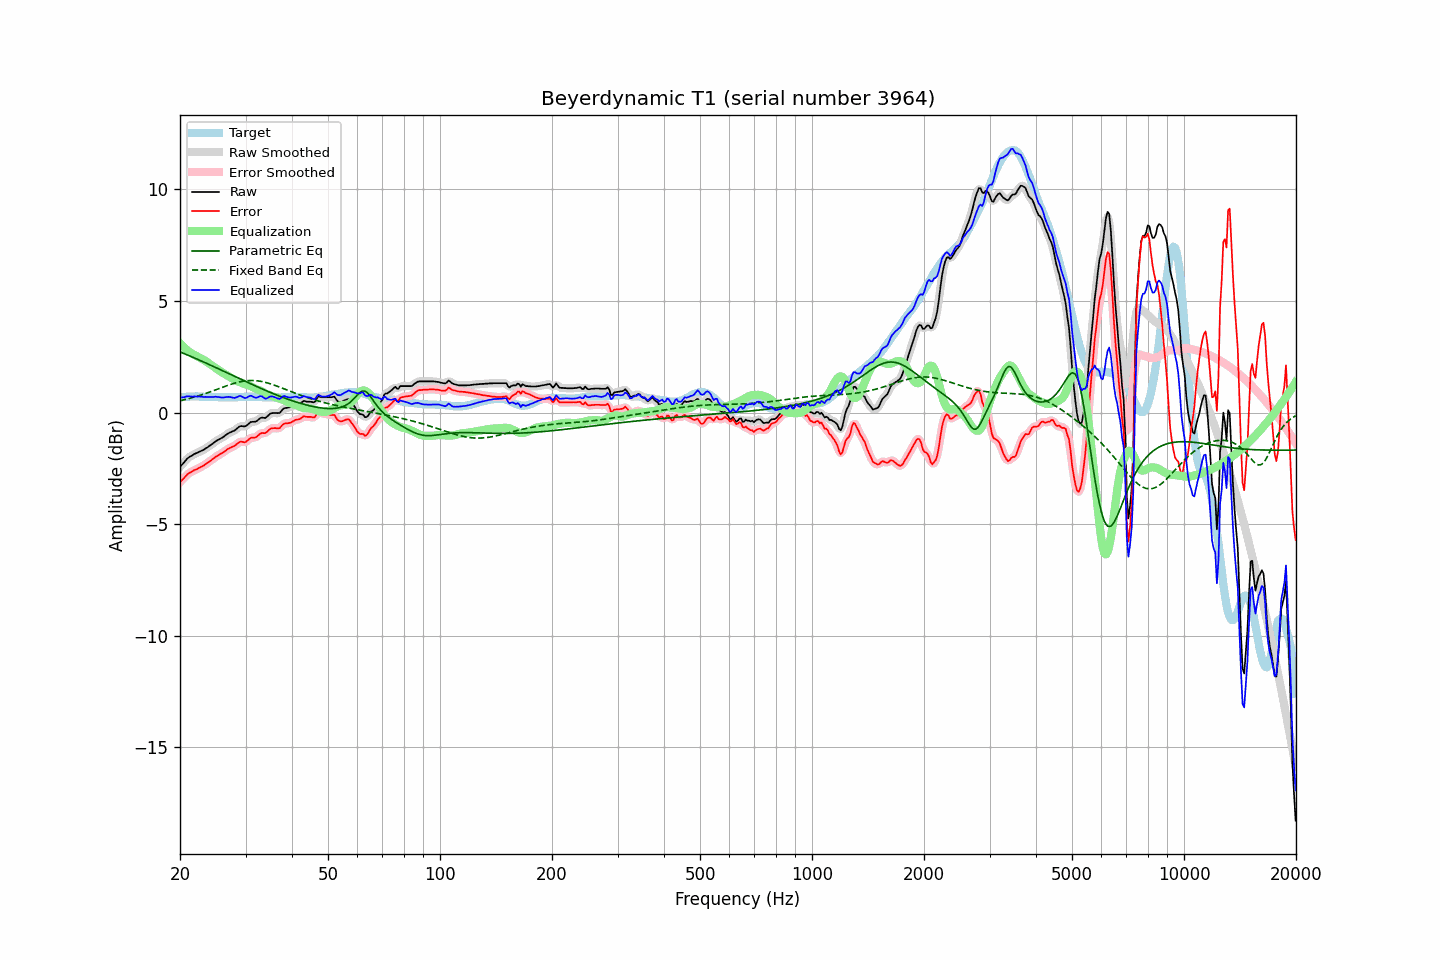

The file beside this chart, header and first rows:
frequency, raw, error, smoothed, error_smoothed, equalization, parametric_eq, fixed_band_eq, equalized_raw, equalized_smoothed, target
20.00, -2.43, -3.11, -2.44, -3.12, 3.11, 2.72, 0.53, 0.68, 0.67, 0.68
20.20, -2.35, -3.04, -2.35, -3.04, 3.03, 2.69, 0.55, 0.68, 0.68, 0.69
20.40, -2.27, -2.97, -2.27, -2.96, 2.96, 2.66, 0.57, 0.69, 0.69, 0.70
20.61, -2.19, -2.89, -2.19, -2.89, 2.89, 2.63, 0.58, 0.70, 0.70, 0.70
20.81, -2.10, -2.81, -2.11, -2.81, 2.83, 2.60, 0.60, 0.73, 0.72, 0.71
21.02, -2.03, -2.74, -2.04, -2.75, 2.77, 2.57, 0.62, 0.73, 0.73, 0.71
21.23, -1.98, -2.70, -1.98, -2.70, 2.71, 2.54, 0.64, 0.73, 0.73, 0.72
21.44, -1.94, -2.66, -1.94, -2.66, 2.66, 2.51, 0.66, 0.72, 0.72, 0.72
21.66, -1.90, -2.62, -1.90, -2.62, 2.62, 2.48, 0.68, 0.71, 0.72, 0.72
21.87, -1.85, -2.57, -1.86, -2.58, 2.58, 2.45, 0.70, 0.73, 0.72, 0.72
22.09, -1.82, -2.55, -1.82, -2.55, 2.54, 2.42, 0.72, 0.72, 0.72, 0.73
22.31, -1.79, -2.52, -1.79, -2.51, 2.51, 2.39, 0.74, 0.72, 0.72, 0.73
22.54, -1.75, -2.47, -1.76, -2.48, 2.47, 2.35, 0.76, 0.72, 0.72, 0.72
22.76, -1.72, -2.43, -1.72, -2.44, 2.44, 2.32, 0.79, 0.71, 0.71, 0.71
22.99, -1.69, -2.40, -1.69, -2.40, 2.40, 2.29, 0.81, 0.70, 0.71, 0.71
23.22, -1.65, -2.36, -1.65, -2.35, 2.35, 2.26, 0.83, 0.70, 0.70, 0.71
23.45, -1.60, -2.30, -1.61, -2.31, 2.31, 2.23, 0.86, 0.71, 0.70, 0.70
23.69, -1.56, -2.26, -1.56, -2.26, 2.26, 2.19, 0.88, 0.70, 0.70, 0.70
23.92, -1.51, -2.21, -1.51, -2.21, 2.21, 2.16, 0.91, 0.70, 0.70, 0.70
24.16, -1.46, -2.16, -1.46, -2.16, 2.16, 2.13, 0.94, 0.69, 0.69, 0.70
24.40, -1.41, -2.11, -1.41, -2.11, 2.10, 2.09, 0.96, 0.69, 0.70, 0.70
24.65, -1.35, -2.05, -1.35, -2.05, 2.05, 2.06, 0.99, 0.70, 0.70, 0.70
24.89, -1.29, -1.99, -1.30, -2.00, 2.00, 2.03, 1.02, 0.71, 0.71, 0.70
25.14, -1.25, -1.95, -1.25, -1.95, 1.96, 1.99, 1.04, 0.70, 0.70, 0.70
25.39, -1.21, -1.90, -1.21, -1.90, 1.91, 1.96, 1.07, 0.70, 0.70, 0.69
25.65, -1.17, -1.86, -1.17, -1.86, 1.86, 1.93, 1.10, 0.69, 0.68, 0.69
25.91, -1.13, -1.82, -1.13, -1.82, 1.81, 1.89, 1.12, 0.68, 0.68, 0.69
26.16, -1.09, -1.78, -1.09, -1.78, 1.76, 1.86, 1.15, 0.67, 0.68, 0.69
26.43, -1.03, -1.72, -1.04, -1.72, 1.72, 1.83, 1.18, 0.69, 0.69, 0.69
26.69, -0.98, -1.67, -0.98, -1.67, 1.68, 1.79, 1.20, 0.70, 0.70, 0.69
26.96, -0.93, -1.62, -0.93, -1.62, 1.64, 1.76, 1.23, 0.71, 0.70, 0.69
27.23, -0.89, -1.58, -0.89, -1.58, 1.59, 1.73, 1.25, 0.70, 0.70, 0.69
27.50, -0.86, -1.55, -0.86, -1.55, 1.55, 1.69, 1.28, 0.68, 0.68, 0.69
27.77, -0.83, -1.52, -0.83, -1.52, 1.50, 1.66, 1.30, 0.67, 0.67, 0.69
28.05, -0.80, -1.49, -0.79, -1.48, 1.46, 1.62, 1.32, 0.66, 0.67, 0.69
28.33, -0.74, -1.43, -0.74, -1.43, 1.42, 1.59, 1.34, 0.68, 0.68, 0.69
28.62, -0.68, -1.37, -0.68, -1.37, 1.40, 1.56, 1.36, 0.71, 0.72, 0.69
28.90, -0.62, -1.32, -0.63, -1.33, 1.37, 1.52, 1.37, 0.75, 0.74, 0.70
29.19, -0.60, -1.30, -0.61, -1.31, 1.34, 1.49, 1.39, 0.74, 0.73, 0.70
29.48, -0.61, -1.31, -0.61, -1.32, 1.31, 1.46, 1.40, 0.70, 0.70, 0.70
29.78, -0.62, -1.33, -0.61, -1.32, 1.28, 1.42, 1.41, 0.66, 0.67, 0.71
30.08, -0.60, -1.31, -0.59, -1.30, 1.26, 1.39, 1.42, 0.65, 0.66, 0.71
30.38, -0.54, -1.25, -0.54, -1.25, 1.24, 1.36, 1.43, 0.69, 0.69, 0.71
30.68, -0.48, -1.19, -0.48, -1.19, 1.21, 1.32, 1.44, 0.73, 0.73, 0.71
30.99, -0.42, -1.13, -0.44, -1.15, 1.18, 1.29, 1.44, 0.76, 0.75, 0.71
31.30, -0.41, -1.12, -0.42, -1.13, 1.15, 1.26, 1.44, 0.73, 0.73, 0.71
31.61, -0.41, -1.12, -0.41, -1.12, 1.11, 1.22, 1.44, 0.69, 0.70, 0.71
31.93, -0.40, -1.11, -0.39, -1.10, 1.07, 1.19, 1.43, 0.67, 0.67, 0.71
32.24, -0.36, -1.06, -0.35, -1.06, 1.04, 1.16, 1.42, 0.68, 0.68, 0.70
32.57, -0.30, -1.00, -0.30, -1.00, 1.01, 1.13, 1.41, 0.71, 0.71, 0.70
32.89, -0.24, -0.94, -0.25, -0.95, 0.98, 1.10, 1.40, 0.74, 0.73, 0.70
33.22, -0.22, -0.91, -0.23, -0.93, 0.95, 1.06, 1.39, 0.73, 0.71, 0.69
33.55, -0.23, -0.92, -0.23, -0.92, 0.91, 1.03, 1.37, 0.68, 0.68, 0.69
33.89, -0.24, -0.92, -0.22, -0.90, 0.87, 1.00, 1.36, 0.62, 0.64, 0.68
34.23, -0.19, -0.87, -0.19, -0.86, 0.83, 0.97, 1.34, 0.64, 0.64, 0.68
34.57, -0.12, -0.80, -0.12, -0.80, 0.80, 0.94, 1.32, 0.68, 0.67, 0.68
34.92, -0.05, -0.73, -0.07, -0.74, 0.77, 0.91, 1.30, 0.72, 0.71, 0.68
35.27, -0.02, -0.70, -0.03, -0.71, 0.75, 0.88, 1.27, 0.73, 0.73, 0.68
35.62, -0.02, -0.70, -0.01, -0.69, 0.73, 0.85, 1.25, 0.71, 0.72, 0.68
35.97, -0.01, -0.69, -0.02, -0.69, 0.70, 0.82, 1.22, 0.69, 0.69, 0.68
... 635 more rows
